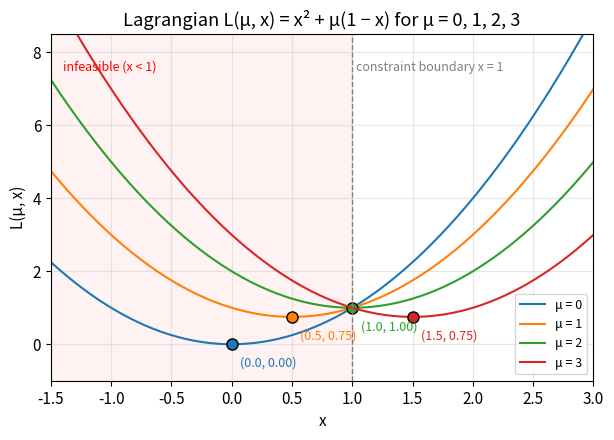
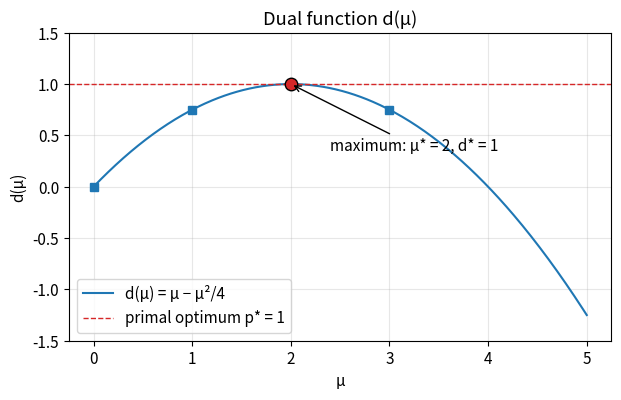
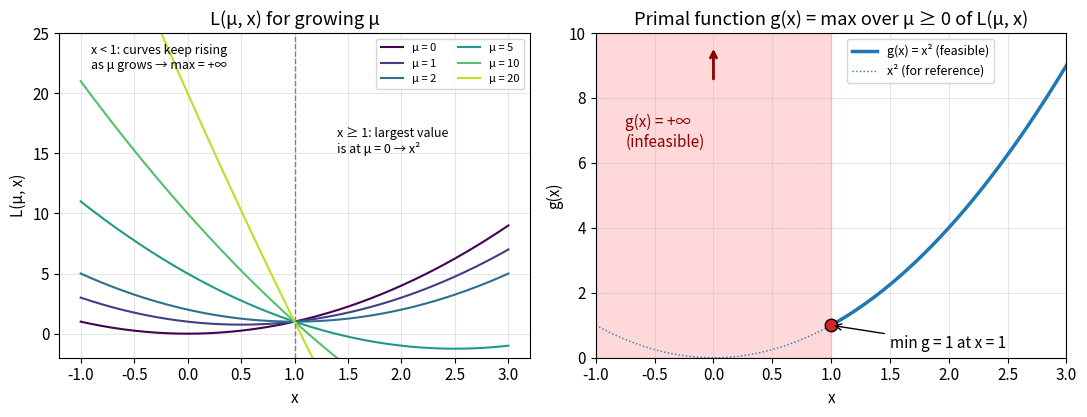
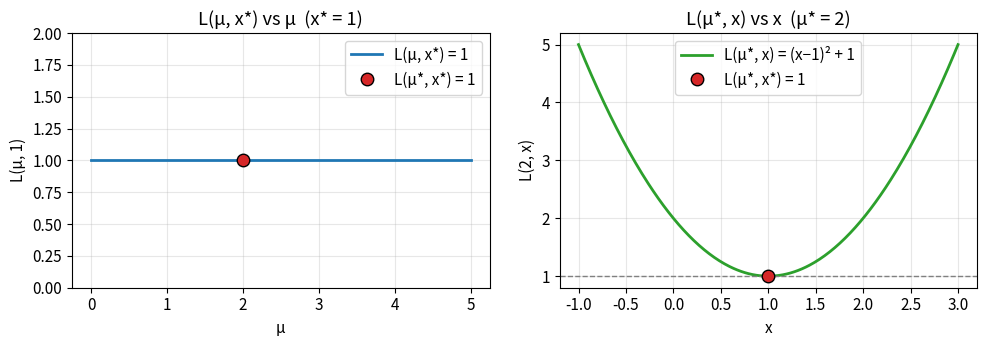
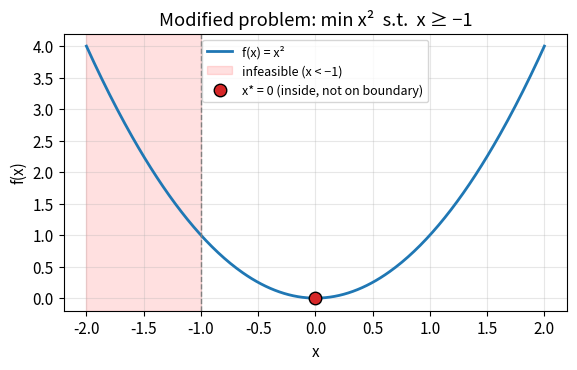
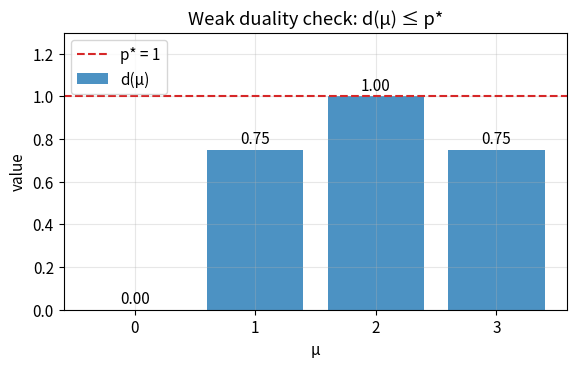
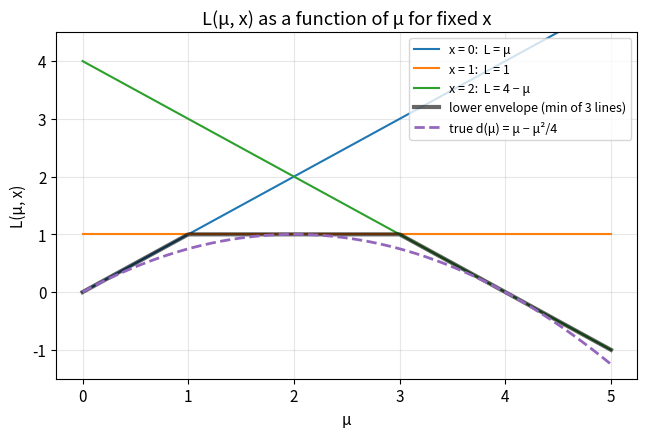

These charts were generated, in order, by the following Python code:
"""
EN3330 Assignment 03 - plotting script
Generates every figure used in the report and saves each one as both
PDF (vector, used by LaTeX) and PNG into the ./figures folder.

Run:  python plots.py
Requires: numpy, matplotlib
"""
import os
import numpy as np
import matplotlib
matplotlib.use("Agg")
import matplotlib.pyplot as plt

plt.rcParams.update({"font.size": 11, "axes.grid": True, "grid.alpha": 0.3,
                     "savefig.dpi": 200, "savefig.bbox": "tight"})
cols = ["tab:blue", "tab:orange", "tab:green", "tab:red"]

OUT = "figures"
os.makedirs(OUT, exist_ok=True)


def save(fig, name):
    """Save a figure as PDF (for LaTeX) and PNG (for quick viewing)."""
    fig.savefig(os.path.join(OUT, name + ".pdf"))
    fig.savefig(os.path.join(OUT, name + ".png"))
    plt.close(fig)


# Lagrangian and dual function of Question 1

L = lambda mu, x: x**2 + mu * (1 - x)
d = lambda mu: mu - mu**2 / 4

# ---------- Q1(a) ----------
x = np.linspace(-1.5, 3, 400)
fig, ax = plt.subplots(figsize=(7, 4.5))
for mu, c in zip([0, 1, 2, 3], cols):
    ax.plot(x, L(mu, x), color=c, label=f"μ = {mu}")
    xm = mu / 2
    ax.plot(xm, L(mu, xm), "o", color=c, ms=8, mec="k")
    ax.annotate(f"({xm:.1f}, {L(mu, xm):.2f})", (xm, L(mu, xm)),
                textcoords="offset points", xytext=(6, -16), fontsize=9, color=c)
ax.axvline(1, color="gray", ls="--", lw=1)
ax.text(1.03, 7.5, "constraint boundary x = 1", color="gray", fontsize=9)
ax.axvspan(-1.5, 1, color="red", alpha=0.05)
ax.text(-1.4, 7.5, "infeasible (x < 1)", color="red", fontsize=9)
ax.set_xlim(-1.5, 3); ax.set_ylim(-1, 8.5)
ax.set_xlabel("x"); ax.set_ylabel("L(μ, x)")
ax.set_title("Lagrangian L(μ, x) = x² + μ(1 − x) for μ = 0, 1, 2, 3")
ax.legend(loc="lower right", fontsize=9)
save(fig, "q1a")

# ---------- Q1(b) ----------
mu = np.linspace(0, 5, 400)
fig, ax = plt.subplots(figsize=(7, 4))
ax.plot(mu, d(mu), color="tab:blue", label="d(μ) = μ − μ²/4")
ax.axhline(1, color="tab:red", ls="--", lw=1, label="primal optimum p* = 1")
ax.plot(2, 1, "o", color="tab:red", ms=9, mec="k")
ax.annotate("maximum: μ* = 2, d* = 1", (2, 1), xytext=(2.4, 0.35),
            arrowprops=dict(arrowstyle="->"))
for m in [0, 1, 3]:
    ax.plot(m, d(m), "s", color="tab:blue", ms=6)
ax.set_xlabel("μ"); ax.set_ylabel("d(μ)")
ax.set_ylim(-1.5, 1.5)
ax.set_title("Dual function d(μ)")
ax.legend(loc="lower left")
save(fig, "q1b")

# ---------- Q1(c) ----------
x = np.linspace(-1, 3, 400)
fig, axs = plt.subplots(1, 2, figsize=(11, 4.3))
ax = axs[0]
mus = [0, 1, 2, 5, 10, 20]
cmap = plt.cm.viridis(np.linspace(0, 0.9, len(mus)))
for m, c in zip(mus, cmap):
    ax.plot(x, L(m, x), color=c, label=f"μ = {m}")
ax.axvline(1, color="gray", ls="--", lw=1)
ax.set_ylim(-2, 25)
ax.set_xlabel("x"); ax.set_ylabel("L(μ, x)")
ax.set_title("L(μ, x) for growing μ")
ax.text(-0.9, 22, "x < 1: curves keep rising\nas μ grows → max = +∞", fontsize=9)
ax.text(1.4, 15, "x ≥ 1: largest value\nis at μ = 0 → x²", fontsize=9)
ax.legend(fontsize=8, loc="upper right", ncol=2)

ax = axs[1]
xf = x[x >= 1]
ax.axvspan(-1, 1, color="red", alpha=0.15)
ax.text(-0.75, 6.5, "g(x) = +∞\n(infeasible)", color="darkred", fontsize=11)
ax.annotate("", xy=(0, 9.6), xytext=(0, 8.5),
            arrowprops=dict(arrowstyle="->", color="darkred", lw=2))
ax.plot(xf, xf**2, color="tab:blue", lw=2.5, label="g(x) = x² (feasible)")
ax.plot(x, x**2, color="tab:blue", ls=":", lw=1, label="x² (for reference)")
ax.plot(1, 1, "o", color="tab:red", ms=9, mec="k")
ax.annotate("min g = 1 at x = 1", (1, 1), xytext=(1.5, 0.3),
            arrowprops=dict(arrowstyle="->"))
ax.set_xlim(-1, 3); ax.set_ylim(0, 10)
ax.set_xlabel("x"); ax.set_ylabel("g(x)")
ax.set_title("Primal function g(x) = max over μ ≥ 0 of L(μ, x)")
ax.legend(loc="upper left", fontsize=9, bbox_to_anchor=(0.52, 1.0))
fig.tight_layout()
save(fig, "q1c")

# ---------- Q2(a)(iv) ----------
fig, axs = plt.subplots(1, 2, figsize=(10, 3.6))
mu = np.linspace(0, 5, 100)
axs[0].plot(mu, np.ones_like(mu), color="tab:blue", lw=2, label="L(μ, x*) = 1")
axs[0].plot(2, 1, "o", color="tab:red", ms=9, mec="k", label="L(μ*, x*) = 1")
axs[0].set_ylim(0, 2); axs[0].set_xlabel("μ"); axs[0].set_ylabel("L(μ, 1)")
axs[0].set_title("L(μ, x*) vs μ  (x* = 1)")
axs[0].legend()
x = np.linspace(-1, 3, 300)
axs[1].plot(x, (x - 1)**2 + 1, color="tab:green", lw=2, label="L(μ*, x) = (x−1)² + 1")
axs[1].axhline(1, color="gray", ls="--", lw=1)
axs[1].plot(1, 1, "o", color="tab:red", ms=9, mec="k", label="L(μ*, x*) = 1")
axs[1].set_xlabel("x"); axs[1].set_ylabel("L(2, x)")
axs[1].set_title("L(μ*, x) vs x  (μ* = 2)")
axs[1].legend()
fig.tight_layout()
save(fig, "q2a")

# ---------- Q2(c) new constraint x >= -1 ----------
fig, ax = plt.subplots(figsize=(6.5, 3.6))
x = np.linspace(-2, 2, 300)
ax.plot(x, x**2, color="tab:blue", lw=2, label="f(x) = x²")
ax.axvspan(-2, -1, color="red", alpha=0.12, label="infeasible (x < −1)")
ax.axvline(-1, color="gray", ls="--", lw=1)
ax.plot(0, 0, "o", color="tab:red", ms=9, mec="k", label="x* = 0 (inside, not on boundary)")
ax.set_xlabel("x"); ax.set_ylabel("f(x)")
ax.set_title("Modified problem: min x²  s.t.  x ≥ −1")
ax.legend(fontsize=9)
save(fig, "q2c")

# ---------- Q3(a) ----------
fig, ax = plt.subplots(figsize=(6.5, 3.6))
mus = [0, 1, 2, 3]
vals = [d(m) for m in mus]
bars = ax.bar([str(m) for m in mus], vals, color="tab:blue", alpha=0.8, label="d(μ)")
ax.axhline(1, color="tab:red", ls="--", label="p* = 1")
for b, v in zip(bars, vals):
    ax.text(b.get_x() + b.get_width()/2, v + 0.03, f"{v:.2f}", ha="center")
ax.set_xlabel("μ"); ax.set_ylabel("value"); ax.set_ylim(0, 1.3)
ax.set_title("Weak duality check: d(μ) ≤ p*")
ax.legend(loc="upper left")
save(fig, "q3a")

# ---------- Q3(b) ----------
fig, ax = plt.subplots(figsize=(7.5, 4.5))
mu = np.linspace(0, 5, 400)
for xv, c in zip([0, 1, 2], cols):
    ax.plot(mu, L(mu, xv), color=c, lw=1.5, label=f"x = {xv}:  L = {['μ', '1', '4 − μ'][xv]}")
env = np.minimum.reduce([L(mu, 0), L(mu, 1), L(mu, 2)])
ax.plot(mu, env, color="k", lw=3, alpha=0.6, label="lower envelope (min of 3 lines)")
ax.plot(mu, d(mu), color="tab:purple", ls="--", lw=2, label="true d(μ) = μ − μ²/4")
ax.set_ylim(-1.5, 4.5)
ax.set_xlabel("μ"); ax.set_ylabel("L(μ, x)")
ax.set_title("L(μ, x) as a function of μ for fixed x")
ax.legend(fontsize=9, loc="upper right")
save(fig, "q3b")
print("All figures saved to ./" + OUT)
